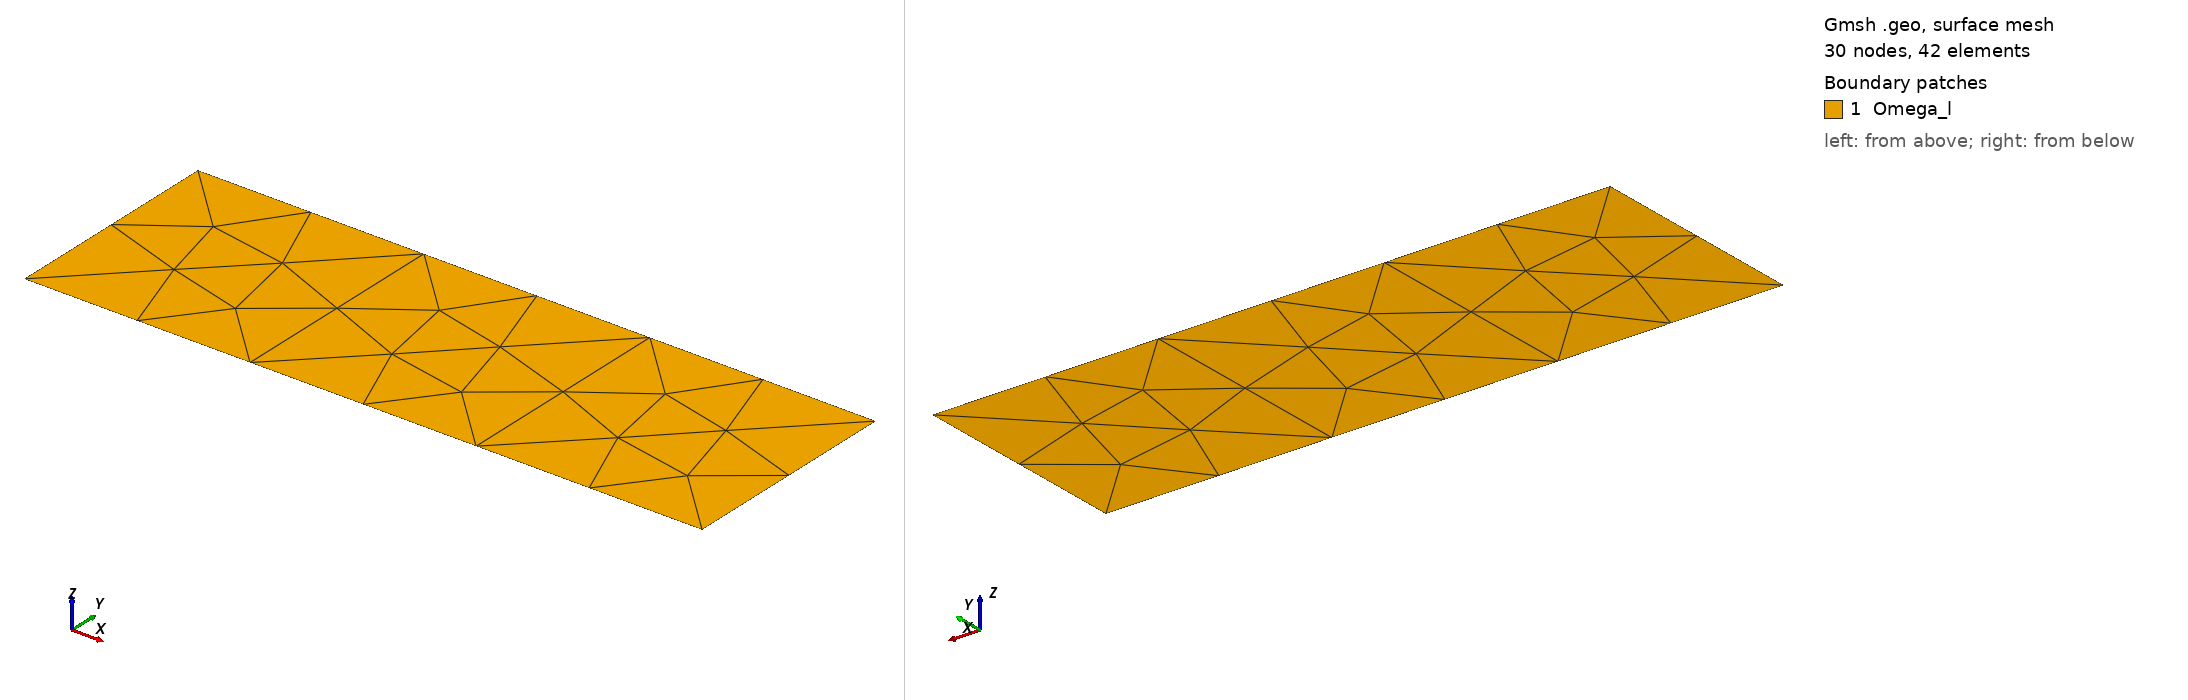

Gmsh geometry script, surface-meshed: 30 nodes, 42 surface elements. Boundary patches (legend numbers): 1 Omega_l. Left view from above one corner, right view from below the opposite corner. Legend entries are the model's physical surfaces. The drawing asked Gmsh for element sizes between 1% and 20% of the model's largest extent; the script's own settings can give other sizes.

=== mesh.geo (drawn) ===
/*------------------------------------

    (4) ----------------------------------(3)
    |                                     |
    |       x1,y1,r1   x2,y2,r2
    |                                     |
    (1) ---------------------------------(2)

------------------------------------*/


// Parameters
L1 = 4; L2=4; L3=4; H = 4;
s1 = 2; s2 = 2;

// Points
p1 = newp; Point(p1) = {0, 0, 0, s1};
p2 = newp; Point(p2) = {L1, 0, 0, s1};
p3 = newp; Point(p3) = {L2+L1, 0, 0, s1};
p4 = newp; Point(p4) = {L3+L2+L1, 0, 0, s1};
p5 = newp; Point(p5) = {L3+L2+L1, H, 0, s1};
p6 = newp; Point(p6) = {L2+L1, H, 0, s2};
p7 = newp; Point(p7) = {L1, H, 0, s2};
p8 = newp; Point(p8) = {0, H, 0, s1};

// Lines
l1 = newl; Line(l1) = {p1,p2};
l2 = newl; Line(l2) = {p2,p3};
l3 = newl; Line(l3) = {p3,p4};
l4 = newl; Line(l4) = {p4,p5};
l5 = newl; Line(l5) = {p5,p6};
l6 = newl; Line(l6) = {p6,p7};
l7 = newl; Line(l7) = {p7,p8};
l8 = newl; Line(l8) = {p8,p1};
l9 = newl; Line(l9) = {p2,p7};
l10 = newl; Line(l10) = {p3,p6};

// Line Loops
ll1 = newll; Line Loop(ll1) = {l1,l9,l7,l8};
ll2 = newll; Line Loop(ll2) = {l2,l10,l6,-l9};
ll3 = newll; Line Loop(ll3) = {l3,l4,l5,-l10};

// Physical Surfaces
ps1 = news; Plane Surface(ps1) = {ll1};
ps2 = news; Plane Surface(ps2) = {ll2};
ps3 = news; Plane Surface(ps3) = {ll3};

Physical Surface( "Omega_l", 1 ) = {ps1:ps3};
// Physical Surface( "Omega_c", 2 ) = {ps2};
// Physical Surface( "Omega_r", 3 ) = {ps3};
Physical Line( "Gamma", 1 ) = {l1:l8};
Physical Line( "Gamma_g_x", 2 ) = {l1, l2, l3, l4, l8};
Physical Line( "Gamma_g_y", 3 ) = {l1, l2, l3, l4, l8};
Physical Line( "Gamma_m", 4 ) = {l6};

// Transfinite Surface{ps1} Left;
//Recombine Surface {ps1};

// Mesh 2;
// SetOrder 2;
